Run: headless pygame with SDL's dummy video driver; simulated clock (each Clock.tick advances the game by its frame time, no real sleeping); random seed 0; keys injected as events and as key.get_pressed() state; no mouse input; restart key R tapped at the start of phases 3 and 4.
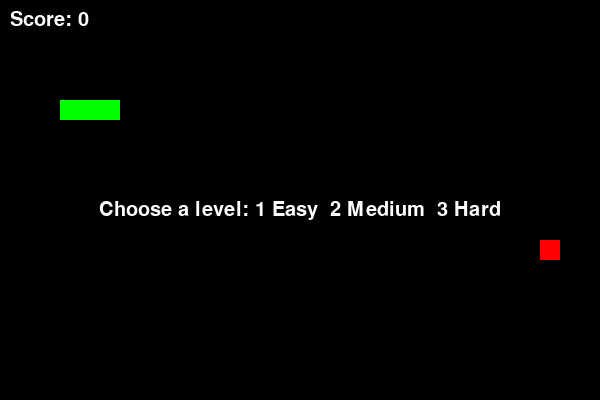
Frame 1 of 4 · flips 1–60 · no input
Frame 2 of 4 · flips 61–180 · tapped SPACE, RETURN · held RIGHT (→), D · screen unchanged from frame 1, image omitted
Frame 3 of 4 · flips 181–300 · tapped R · held DOWN (↓), S · screen unchanged from frame 2, image omitted
Frame 4 of 4 · flips 301–420 · tapped R · held LEFT (←), A, UP (↑), W · screen unchanged from frame 3, image omitted

The pygame program that drew these frames:


import pygame
import random

# Initialize pygame
pygame.init()

# Create the game window
WIDTH = 600
HEIGHT = 400
CELL_SIZE = 20

screen = pygame.display.set_mode((WIDTH, HEIGHT))
pygame.display.set_caption("My Snake Game")

# Colors
BLACK = (0, 0, 0)
GREEN = (0, 255, 0)
RED = (255, 0, 0)
WHITE = (255, 255, 255)

# Game settings
clock = pygame.time.Clock()
font = pygame.font.SysFont(None, 30)
small_font = pygame.font.SysFont(None, 24)

# Difficulty controls how many times the snake moves each second.
LEVELS = {
    pygame.K_1: ("Easy", 6),
    pygame.K_2: ("Medium", 10),
    pygame.K_3: ("Hard", 15),
}

# Starting snake and fruit
snake = [(100, 100), (80, 100), (60, 100)]
direction = (CELL_SIZE, 0)

fruit = (
    random.randrange(0, WIDTH, CELL_SIZE),
    random.randrange(0, HEIGHT, CELL_SIZE)
)

score = 0
running = True
game_over = False
level_name = None
game_speed = 0

# Main game loop
while running:

    # Handle keyboard input
    for event in pygame.event.get():

        if event.type == pygame.QUIT:
            running = False

        if event.type == pygame.KEYDOWN:

            # Choose a difficulty before the first round.
            if level_name is None:
                if event.key in LEVELS:
                    level_name, game_speed = LEVELS[event.key]
                elif event.key in (pygame.K_q, pygame.K_ESCAPE):
                    running = False
                continue

            if game_over:
                if event.key == pygame.K_r:
                    # Start a fresh round.
                    snake = [(100, 100), (80, 100), (60, 100)]
                    direction = (CELL_SIZE, 0)
                    score = 0
                    fruit = (
                        random.randrange(0, WIDTH, CELL_SIZE),
                        random.randrange(0, HEIGHT, CELL_SIZE)
                    )
                    game_over = False
                elif event.key in (pygame.K_q, pygame.K_ESCAPE):
                    running = False
                continue

            if event.key == pygame.K_UP and direction != (0, CELL_SIZE):
                direction = (0, -CELL_SIZE)

            elif event.key == pygame.K_DOWN and direction != (0, -CELL_SIZE):
                direction = (0, CELL_SIZE)

            elif event.key == pygame.K_LEFT and direction != (CELL_SIZE, 0):
                direction = (-CELL_SIZE, 0)

            elif event.key == pygame.K_RIGHT and direction != (-CELL_SIZE, 0):
                direction = (CELL_SIZE, 0)

    if not game_over and level_name is not None:

        # Move the snake
        head_x, head_y = snake[0]
        new_head = (
            head_x + direction[0],
            head_y + direction[1]
        )

        # Check whether the snake eats the fruit
        ate_fruit = new_head == fruit

        # Check collisions with the walls
        if (
            new_head[0] < 0 or new_head[0] >= WIDTH
            or new_head[1] < 0 or new_head[1] >= HEIGHT
        ):
            game_over = True

        # Check collision with the snake's body
        body_to_check = snake if ate_fruit else snake[:-1]

        if new_head in body_to_check:
            game_over = True

        if not game_over:

            snake.insert(0, new_head)

            if ate_fruit:
                score += 1

                # Generate a new fruit outside the snake
                empty_cells = [
                    (x, y)
                    for x in range(0, WIDTH, CELL_SIZE)
                    for y in range(0, HEIGHT, CELL_SIZE)
                    if (x, y) not in snake
                ]

                if empty_cells:
                    fruit = random.choice(empty_cells)
                else:
                    game_over = True

            else:
                snake.pop()

    # Draw the game
    screen.fill(BLACK)

    # Draw the fruit
    pygame.draw.rect(
        screen, RED,
        (fruit[0], fruit[1], CELL_SIZE, CELL_SIZE)
    )

    # Draw the snake
    for segment in snake:
        pygame.draw.rect(
            screen, GREEN,
            (segment[0], segment[1], CELL_SIZE, CELL_SIZE)
        )

    # Display the score
    score_text = font.render(f"Score: {score}", True, WHITE)
    screen.blit(score_text, (10, 10))

    if level_name is not None:
        level_text = small_font.render(f"Level: {level_name}", True, WHITE)
        screen.blit(level_text, (10, 38))

    if level_name is None:
        prompt = font.render("Choose a level: 1 Easy  2 Medium  3 Hard", True, WHITE)
        screen.blit(prompt, (WIDTH // 2 - prompt.get_width() // 2, HEIGHT // 2))

    # Display game-over message
    if game_over:
        message = font.render(
            "GAME OVER! Press R to retry or Q to quit.",
            True, WHITE
        )
        screen.blit(
            message,
            (WIDTH // 2 - message.get_width() // 2, HEIGHT // 2)
        )

    pygame.display.update()

    # Control game speed
    clock.tick(game_speed if game_speed else 10)

pygame.quit()
